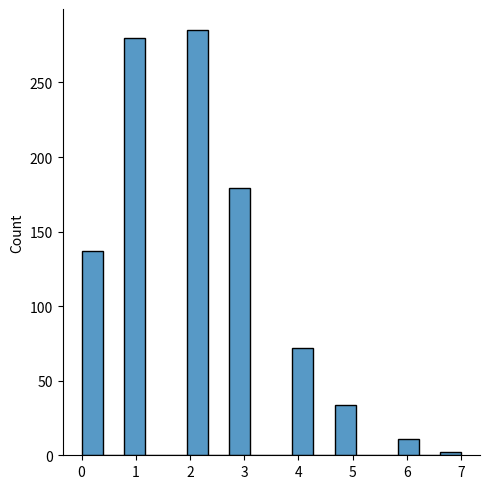
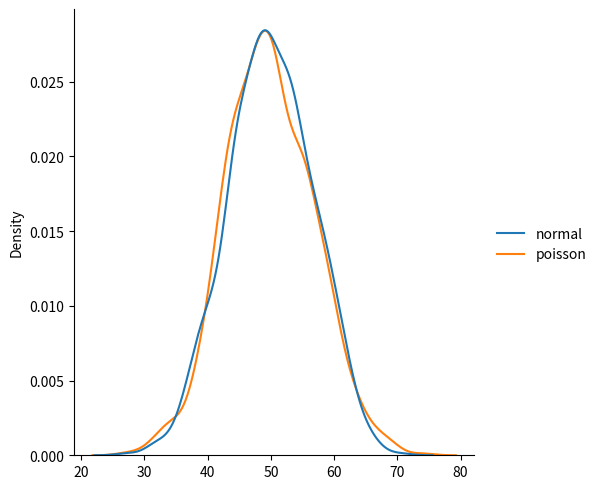

Source code (Python) for these figures, in order:
from numpy import random
x = random.poisson(lam=2, size=10)

print(x)


from numpy import random
import matplotlib.pyplot as plt
import seaborn as sns

sns.displot(random.poisson(lam=2, size=1000))

# plt.show()


from numpy import random
import matplotlib.pyplot as plt
import seaborn as sns

data = {
  "normal": random.normal(loc=50, scale=7, size=1000),
  "poisson": random.poisson(lam=50, size=1000)
}

sns.displot(data, kind="kde")


plt.show()